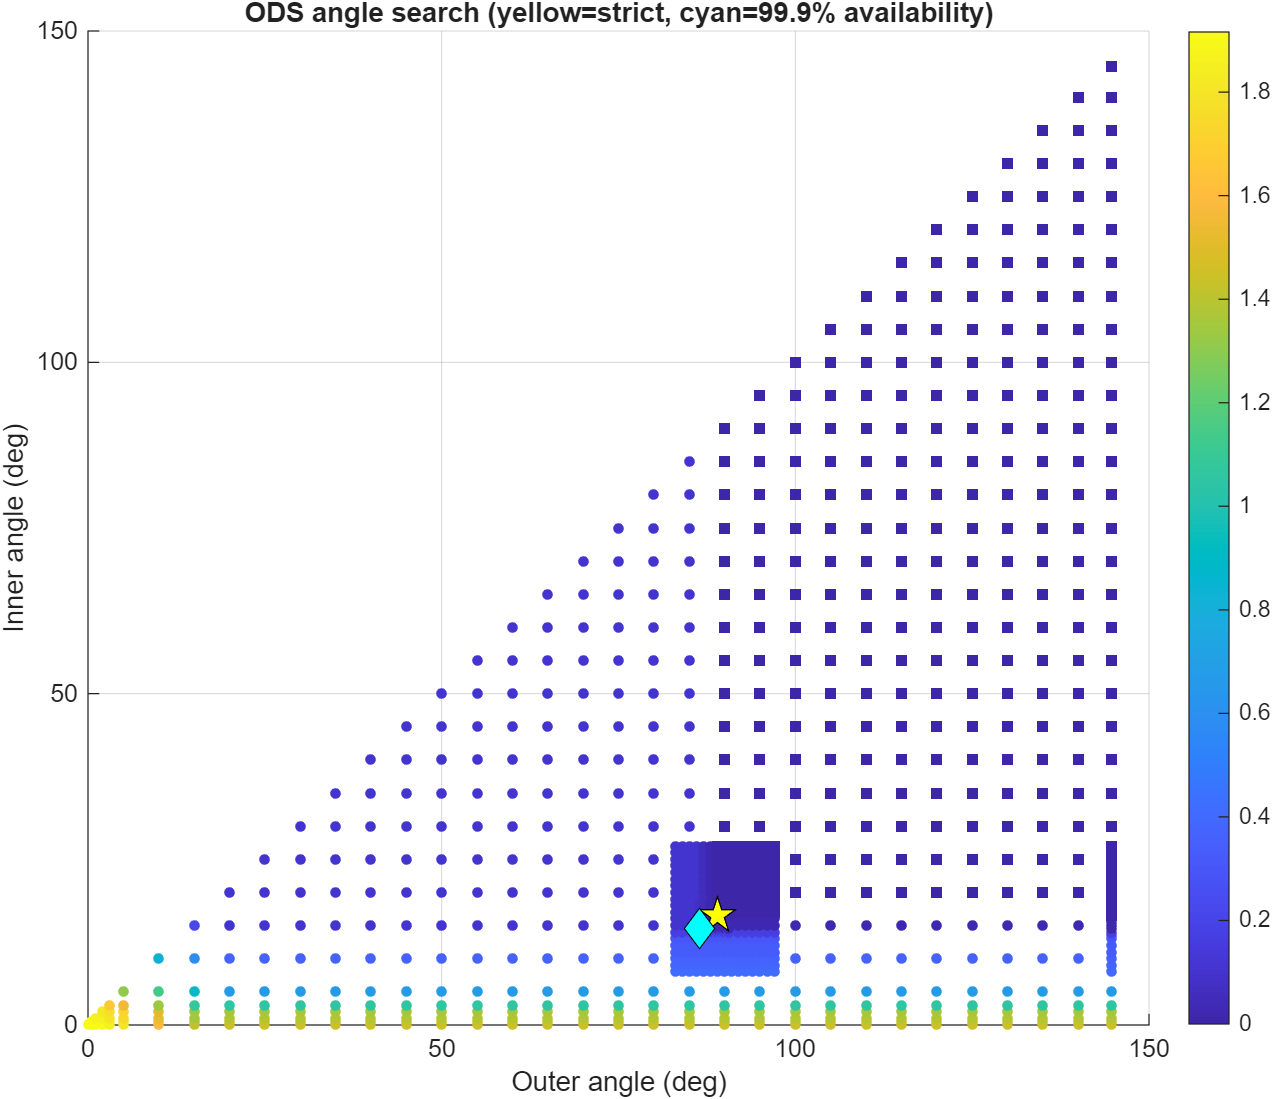

The table this chart was drawn from, first rows:
OuterAngleDeg, InnerAngleDeg, WorstExceedancePercent, RobustExceedancePercent, MedianExceedancePercent, MaximumIOverNDb, P95IOverNDb, PracticalPercentileIOverNDb, RobustAvailabilityPercent, RetaskDutyPercent, ShutdownDutyPercent, Feasible, PracticalFeasible, Score, SearchStage
0, 0, 1.916, 1.916, 1.722, 30.5, -16.2, 26.57, 98.08, 0, 0, 0, 0, 0, coarse
0.5, 0, 1.916, 1.916, 1.722, 30.5, -16.2, 26.57, 98.08, 0, 0, 0, 0, 0.5, coarse
0.5, 0.5, 1.916, 1.916, 1.722, 30.5, -16.2, 26.57, 98.08, 0, 0, 0, 0, 1, coarse
1, 0, 1.916, 1.916, 1.722, 30.5, -16.2, 26.57, 98.08, 0.01686, 0, 0, 0, 1, coarse
1, 0.5, 1.916, 1.916, 1.722, 30.5, -16.2, 26.57, 98.08, 0.01686, 0, 0, 0, 1.5, coarse
1, 1, 1.861, 1.861, 1.722, 30.5, -16.2, 26.57, 98.14, 0, 0.01686, 0, 0, 2, coarse
2, 0, 1.916, 1.916, 1.722, 30.5, -16.2, 26.57, 98.08, 0.02913, 0, 0, 0, 2, coarse
2, 0.5, 1.916, 1.916, 1.722, 30.5, -16.2, 26.57, 98.08, 0.02913, 0, 0, 0, 2.5, coarse
2, 1, 1.861, 1.861, 1.722, 30.5, -16.2, 26.57, 98.14, 0.02913, 0.01686, 0, 0, 3, coarse
2, 2, 1.833, 1.833, 1.722, 30.5, -16.2, 26.57, 98.17, 0, 0.02913, 0, 0, 4, coarse
3, 0, 1.861, 1.861, 1.708, 30.5, -16.2, 25.2, 98.14, 0.1515, 0, 0, 0, 3, coarse
3, 0.5, 1.861, 1.861, 1.708, 30.5, -16.2, 25.2, 98.14, 0.1515, 0, 0, 0, 3.5, coarse
3, 1, 1.805, 1.805, 1.708, 30.5, -16.2, 25.2, 98.19, 0.1515, 0.01686, 0, 0, 4, coarse
3, 2, 1.777, 1.777, 1.708, 30.5, -16.2, 25.2, 98.22, 0.1223, 0.02913, 0, 0, 5, coarse
3, 3, 1.666, 1.666, 1.486, 30.5, -16.49, 25.2, 98.33, 0, 0.1515, 0, 0, 6, coarse
5, 0, 1.805, 1.805, 1.652, 29.25, -16.2, 22.44, 98.19, 0.3596, 0, 0, 0, 5, coarse
5, 0.5, 1.805, 1.805, 1.652, 29.25, -16.2, 22.44, 98.19, 0.3596, 0, 0, 0, 5.5, coarse
5, 1, 1.75, 1.75, 1.652, 29.25, -16.2, 22.44, 98.25, 0.3428, 0.01686, 0, 0, 6, coarse
5, 2, 1.722, 1.722, 1.652, 29.25, -16.2, 22.44, 98.28, 0.3315, 0.02913, 0, 0, 7, coarse
5, 3, 1.555, 1.555, 1.458, 29.25, -16.49, 22.44, 98.44, 0.2226, 0.1515, 0, 0, 8, coarse
5, 5, 1.305, 1.305, 1.069, 29.25, -17.95, 22.44, 98.69, 0, 0.3596, 0, 0, 10, coarse
10, 0, 1.583, 1.583, 1.416, 29.25, -16.2, 19.61, 98.42, 0.8846, 0, 0, 0, 10, coarse
10, 0.5, 1.583, 1.583, 1.416, 29.25, -16.2, 19.61, 98.42, 0.8846, 0, 0, 0, 10.5, coarse
10, 1, 1.527, 1.527, 1.416, 29.25, -16.2, 19.61, 98.47, 0.8846, 0.01686, 0, 0, 11, coarse
10, 2, 1.5, 1.5, 1.416, 29.25, -16.2, 19.61, 98.5, 0.8729, 0.02913, 0, 0, 12, coarse
10, 3, 1.333, 1.333, 1.222, 29.25, -16.49, 19.61, 98.67, 0.7967, 0.1515, 0, 0, 13, coarse
10, 5, 1.139, 1.139, 0.8053, 29.25, -17.95, 19.61, 98.86, 0.5741, 0.3596, 0, 0, 15, coarse
10, 10, 0.8331, 0.8331, 0.3888, 29.25, -19.4, 19.61, 99.17, 0, 0.8846, 0, 0, 20, coarse
15, 0, 1.416, 1.416, 1.194, 13.03, -16.2, 9.8, 98.58, 1.934, 0, 0, 0, 15, coarse
15, 0.5, 1.416, 1.416, 1.194, 13.03, -16.2, 9.8, 98.58, 1.934, 0, 0, 0, 15.5, coarse
15, 1, 1.361, 1.361, 1.194, 13.03, -16.2, 9.634, 98.64, 1.934, 0.01686, 0, 0, 16, coarse
15, 2, 1.333, 1.333, 1.194, 13.03, -16.2, 9.634, 98.67, 1.905, 0.02913, 0, 0, 17, coarse
15, 3, 1.083, 1.083, 1.041, 13.03, -16.49, 9.117, 98.92, 1.783, 0.1515, 0, 0, 18, coarse
15, 5, 0.8886, 0.8886, 0.6248, 13.03, -17.95, 7.698, 99.11, 1.643, 0.3596, 0, 0, 20, coarse
15, 10, 0.5832, 0.5832, 0.2222, 13.03, -19.4, 6.686, 99.42, 1.136, 0.8846, 0, 0, 25, coarse
15, 15, 0.2222, 0.2222, 0.05554, 13.03, -21.37, 6.686, 99.78, 0, 1.934, 0, 0, 30, coarse
20, 0, 1.444, 1.444, 1.083, 11.75, -16.25, 9.8, 98.56, 3.711, 0, 0, 0, 20, coarse
20, 0.5, 1.444, 1.444, 1.083, 11.75, -16.25, 9.8, 98.56, 3.711, 0, 0, 0, 20.5, coarse
20, 1, 1.389, 1.389, 1.083, 11.07, -16.25, 9.634, 98.61, 3.711, 0.01686, 0, 0, 21, coarse
20, 2, 1.361, 1.361, 1.083, 11.07, -16.25, 9.634, 98.64, 3.682, 0.02913, 0, 0, 22, coarse
20, 3, 1.055, 1.055, 0.9581, 10.74, -16.57, 8.736, 98.94, 3.559, 0.1515, 0, 0, 23, coarse
20, 5, 0.6665, 0.6665, 0.6387, 7.776, -18.1, 2.97, 99.33, 3.42, 0.3596, 0, 0, 25, coarse
20, 10, 0.361, 0.361, 0.236, -1.371, -19.47, -2.424, 99.64, 3.032, 0.8846, 0, 0, 30, coarse
20, 15, 0.1111, 0.1111, 0.01389, -2.182, -21.37, -6.176, 99.89, 1.999, 1.934, 0, 0, 35, coarse
20, 20, 0.1111, 0.1111, 0, -2.182, -23.93, -6.176, 99.89, 0, 3.711, 0, 0, 40, coarse
25, 0, 1.444, 1.444, 1.083, 11.75, -16.21, 9.8, 98.56, 5.844, 0, 0, 0, 25, coarse
25, 0.5, 1.444, 1.444, 1.083, 11.75, -16.21, 9.8, 98.56, 5.844, 0, 0, 0, 25.5, coarse
25, 1, 1.389, 1.389, 1.083, 11.07, -16.21, 9.634, 98.61, 5.844, 0.01686, 0, 0, 26, coarse
25, 2, 1.361, 1.361, 1.083, 11.07, -16.21, 9.634, 98.64, 5.844, 0.02913, 0, 0, 27, coarse
25, 3, 1.055, 1.055, 0.9581, 10.74, -16.57, 8.736, 98.94, 5.784, 0.1515, 0, 0, 28, coarse
25, 5, 0.6665, 0.6665, 0.6387, 7.776, -18.09, 2.97, 99.33, 5.632, 0.3596, 0, 0, 30, coarse
25, 10, 0.361, 0.361, 0.236, -1.371, -19.47, -2.424, 99.64, 5.298, 0.8846, 0, 0, 35, coarse
25, 15, 0.1111, 0.1111, 0.01389, -2.182, -21.37, -6.176, 99.89, 4.265, 1.934, 0, 0, 40, coarse
25, 20, 0.1111, 0.1111, 0, -2.182, -23.93, -6.176, 99.89, 2.525, 3.711, 0, 0, 45, coarse
25, 25, 0.1111, 0.1111, 0, -2.182, -25.62, -6.176, 99.89, 0, 5.844, 0, 0, 50, coarse
30, 0, 1.444, 1.444, 1.083, 11.75, -16.21, 9.8, 98.56, 10.76, 0, 0, 0, 30, coarse
30, 0.5, 1.444, 1.444, 1.083, 11.75, -16.21, 9.8, 98.56, 10.76, 0, 0, 0, 30.5, coarse
30, 1, 1.389, 1.389, 1.083, 11.07, -16.21, 9.634, 98.61, 10.76, 0.01686, 0, 0, 31, coarse
30, 2, 1.361, 1.361, 1.083, 11.07, -16.21, 9.634, 98.64, 10.76, 0.02913, 0, 0, 32, coarse
30, 3, 1.055, 1.055, 0.9581, 10.74, -16.57, 8.736, 98.94, 10.7, 0.1515, 0, 0, 33, coarse
... 989 more rows
